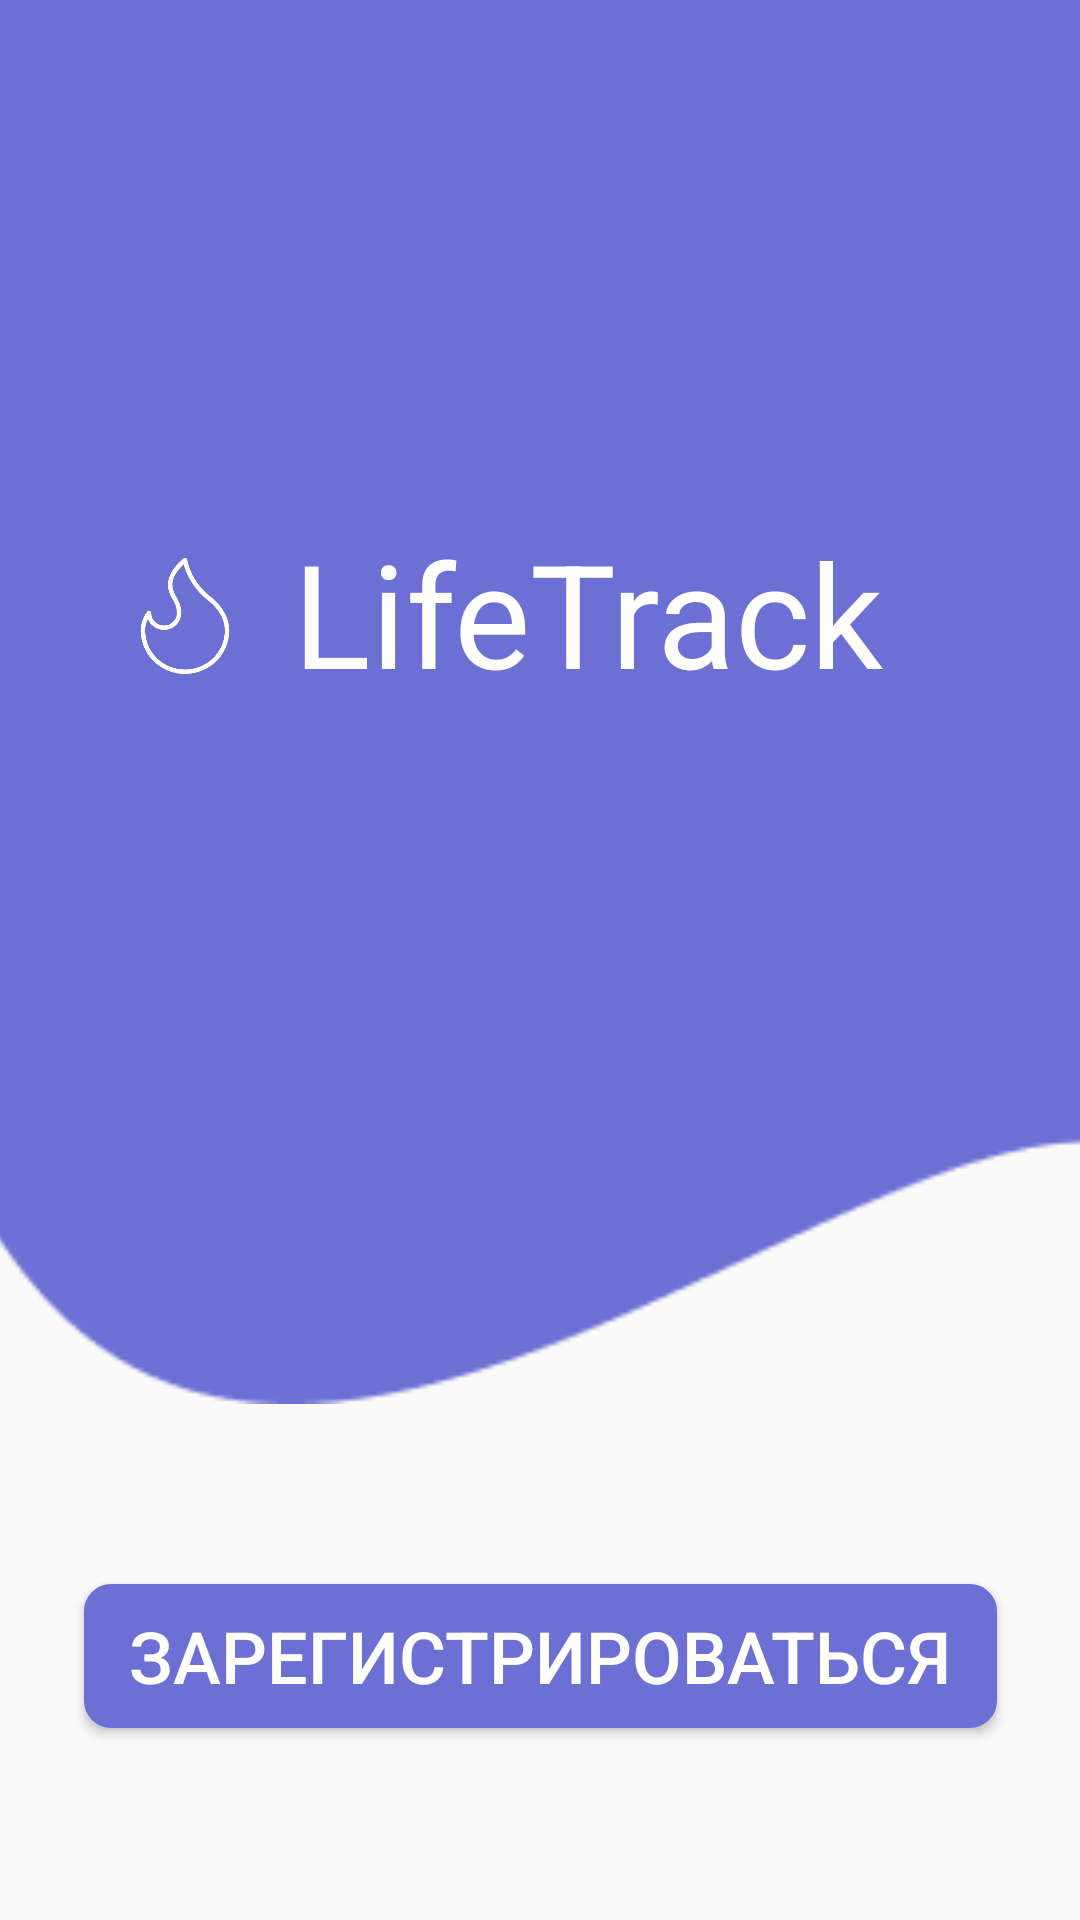

Write the Android layout XML for this screen, with the resource values it uses.
<!-- AndroidManifest.xml: application theme Theme.4hw1 -->
<!-- res/layout/fragment_start_registration.xml -->
<?xml version="1.0" encoding="utf-8"?>
<androidx.constraintlayout.widget.ConstraintLayout xmlns:android="http://schemas.android.com/apk/res/android"
    xmlns:app="http://schemas.android.com/apk/res-auto"
    xmlns:tools="http://schemas.android.com/tools"
    android:layout_width="match_parent"
    android:layout_height="match_parent"
    android:background="@drawable/lifetrack"
    tools:context=".StartRegistrationFragment">


    <ImageView
        app:layout_constraintStart_toStartOf="parent"
        app:layout_constraintEnd_toEndOf="parent"
        android:layout_width="612dp"
        android:layout_height="468dp"
        android:src="@drawable/vector_1"
        app:layout_constraintTop_toTopOf="parent" />

    <ImageView
        app:layout_constraintTop_toTopOf="@id/appTv"
        app:layout_constraintEnd_toStartOf="@id/appTv"
        app:layout_constraintBottom_toBottomOf="@id/appTv"
        android:src="@drawable/flame"
        android:layout_width="48dp"
        android:layout_height="48dp"/>

    <TextView
        android:layout_marginStart="20dp"
        android:paddingStart="12dp"
        android:id="@+id/appTv"
        android:layout_marginTop="172dp"
        app:layout_constraintStart_toStartOf="parent"
        app:layout_constraintEnd_toEndOf="parent"
        app:layout_constraintTop_toTopOf="parent"
        android:textSize="48dp"
        android:layout_width="wrap_content"
        android:layout_height="wrap_content"
        android:text="LifeTrack"
        android:textColor="@color/white" />

    <Button
        android:id="@+id/registrationBtn"
        android:layout_width="wrap_content"
        android:layout_height="wrap_content"
        android:layout_marginBottom="64dp"
        android:background="@drawable/violet_rectangle_solid"
        android:backgroundTint="@color/app_purple"
        android:paddingHorizontal="15dp"
        android:text="зарегистрироваться"
        android:textColor="@color/white"
        android:textSize="24sp"
        app:layout_constraintBottom_toBottomOf="parent"
        app:layout_constraintEnd_toEndOf="parent"
        app:layout_constraintStart_toStartOf="parent" />

</androidx.constraintlayout.widget.ConstraintLayout>
<!-- resources referenced by this layout -->
<resources>
  <color name="app_purple">#6C70D5</color>
  <color name="white">#FFFFFFFF</color>
  <!-- drawable flame: png bitmap (drawable, 7053 bytes) -->
  <!-- drawable vector_1: png bitmap (drawable, 3681 bytes) -->
  <!-- drawable violet_rectangle_solid (drawable) -->
  <?xml version="1.0" encoding="utf-8"?>
  <shape xmlns:android="http://schemas.android.com/apk/res/android"
      android:shape="rectangle" android:padding="15dp">
  
      <solid android:color="@color/purple_500" />
      <corners
          android:radius="8dp" />
      <stroke android:width="2dp" android:color="@color/purple_500" />
  </shape>
  <style name="Theme.4hw1" parent="Theme.AppCompat.Light.NoActionBar">
          
          <item name="colorPrimary">@color/purple_500</item>
          <item name="colorPrimaryVariant">@color/purple_700</item>
          <item name="colorOnPrimary">@color/white</item>
          
          <item name="colorSecondary">@color/teal_200</item>
          <item name="colorSecondaryVariant">@color/teal_700</item>
          <item name="colorOnSecondary">@color/black</item>
          
          <item name="android:statusBarColor" tools:targetApi="l">?attr/colorPrimaryVariant</item>
          
      </style>
  <color name="purple_500">#FF6200EE</color>
  <color name="purple_700">#FF3700B3</color>
  <color name="teal_200">#FF03DAC5</color>
  <color name="teal_700">#FF018786</color>
  <color name="black">#FF000000</color>
</resources>
